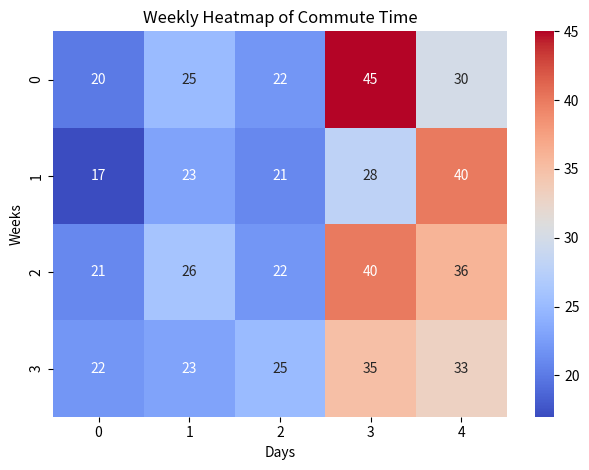

Reproduce this figure in Python.

import seaborn as sns
import matplotlib.pyplot as plt
import numpy as np

#🕒 ৪ সপ্তাহের সময়ের ডেটা
week_1 = [20, 25, 22, 45, 30]
week_2 = [17, 23, 21, 28, 40]
week_3 = [21, 26, 22, 40, 36]
week_4 = [22, 23, 25, 35, 33]

#🔢 ২D Array তৈরি (4x5)
data = np.array([week_1, week_2, week_3, week_4])

#🎨 Heatmap আঁকা
sns.heatmap(data, cmap='coolwarm', annot=True, fmt='d')  # annot=True মানে ভেতরে সংখ্যাগুলোও দেখাবে

#🖼️ শো করো
plt.title("Weekly Heatmap of Commute Time")
plt.xlabel("Days")
plt.ylabel("Weeks")
plt.tight_layout()
plt.show()
